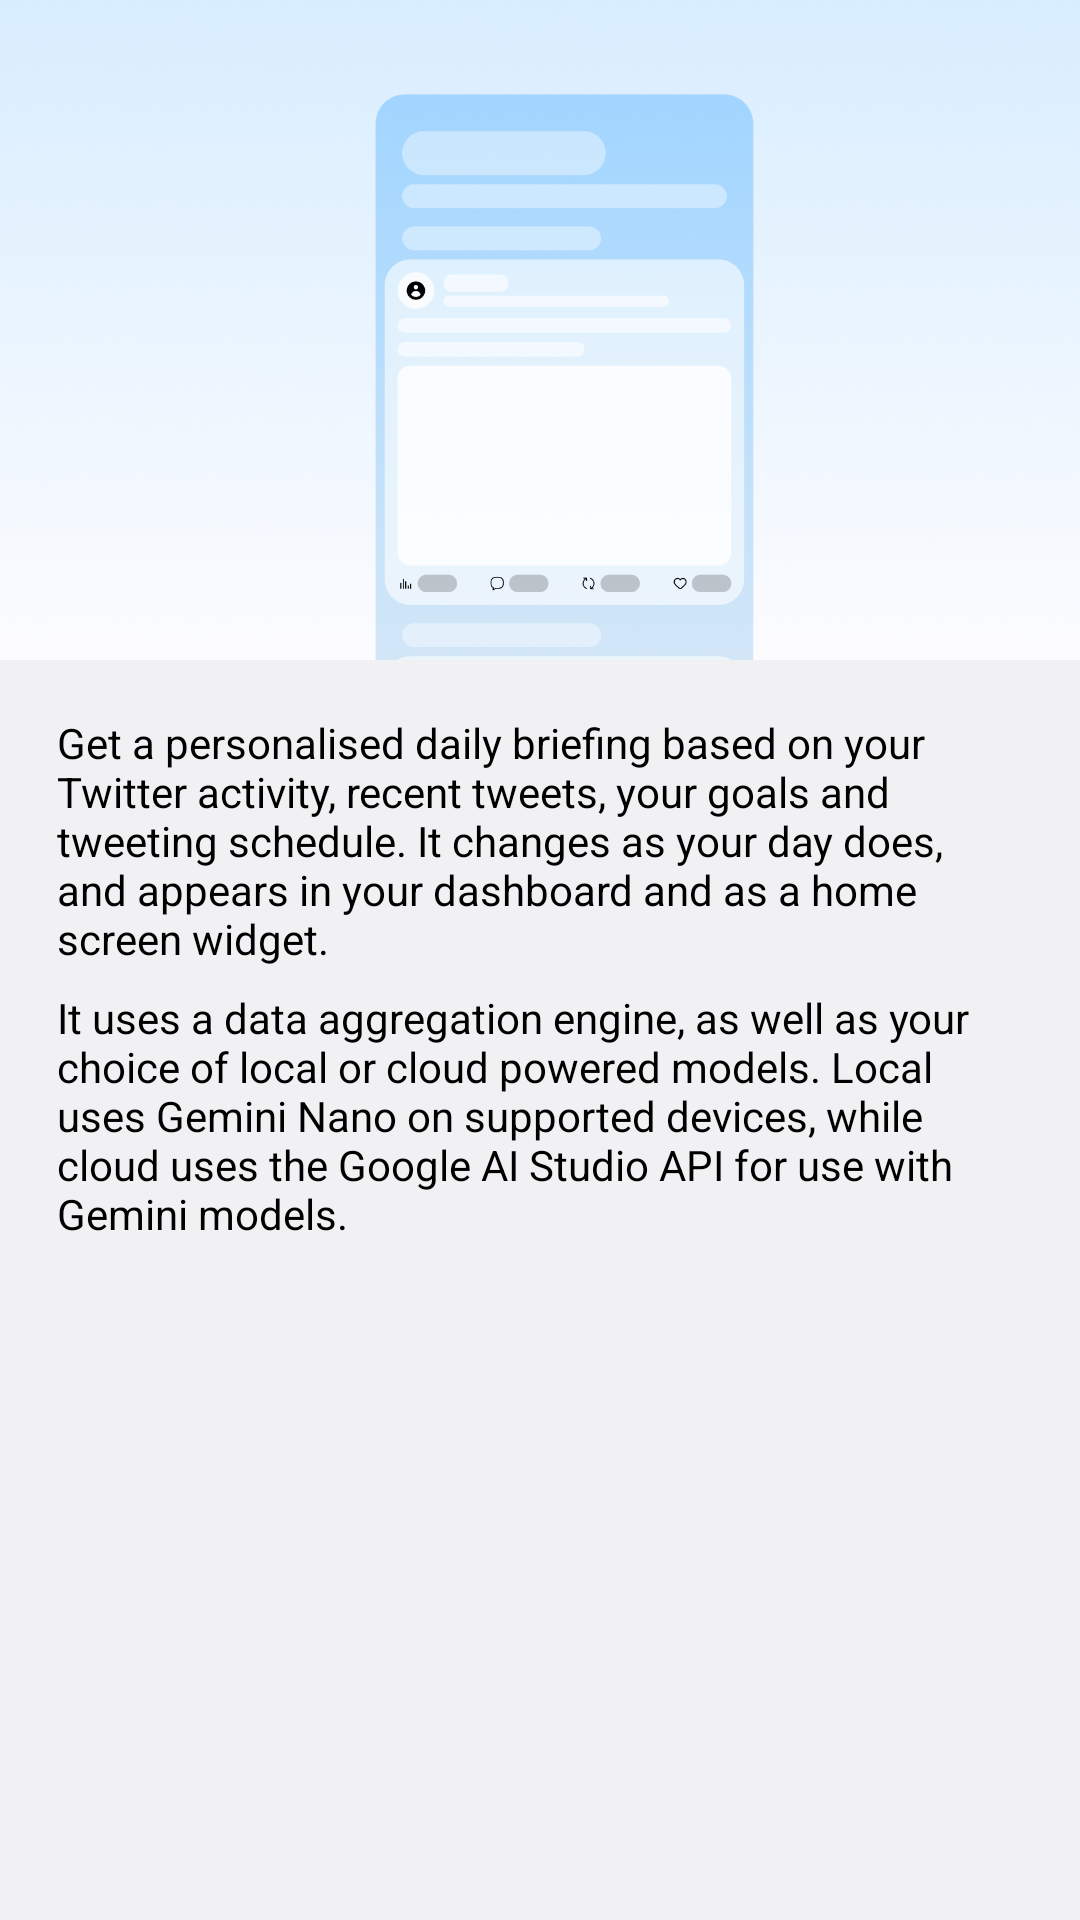

This screen was rendered from an Android layout file. Write that file and the resources it references.
<!-- AndroidManifest.xml: application theme Theme.Twidget -->
<!-- res/layout/preference_brief_intro.xml -->
<?xml version="1.0" encoding="utf-8"?>
<LinearLayout xmlns:android="http://schemas.android.com/apk/res/android"
    android:layout_width="match_parent"
    android:layout_height="wrap_content"
    android:background="@color/oneui_bg"
    android:orientation="vertical">

    <ImageView
        android:layout_width="match_parent"
        android:layout_height="220dp"
        android:background="@drawable/brief_settings_preview_background"
        android:clipToOutline="true"
        android:contentDescription="@string/brief_settings_preview_description"
        android:scaleType="centerCrop"
        android:src="@drawable/brief_settings_preview" />

    <TextView
        android:layout_width="match_parent"
        android:layout_height="wrap_content"
        android:layout_marginTop="20dp"
        android:fontFamily="sec"
        android:includeFontPadding="false"
        android:paddingStart="19dp"
        android:paddingEnd="19dp"
        android:text="@string/brief_settings_intro"
        android:textColor="@color/oneui_text_primary"
        android:textSize="14sp" />

    <TextView
        android:layout_width="match_parent"
        android:layout_height="wrap_content"
        android:layout_marginTop="10dp"
        android:fontFamily="sec"
        android:includeFontPadding="false"
        android:paddingStart="19dp"
        android:paddingEnd="19dp"
        android:text="@string/brief_settings_ai_intro"
        android:textColor="@color/oneui_text_primary"
        android:textSize="14sp" />
</LinearLayout>
<!-- resources referenced by this layout -->
<resources>
  <color name="oneui_bg">#f1f1f3</color>
  <color name="oneui_text_primary">#000000</color>
  <!-- drawable brief_settings_preview: webp bitmap (drawable-night-nodpi, 309230 bytes) -->
  <string name="brief_settings_ai_intro">It uses a data aggregation engine, as well as your choice of local or cloud powered models. Local uses Gemini Nano on supported devices, while cloud uses the Google AI Studio API for use with Gemini models.</string>
  <string name="brief_settings_intro">Get a personalised daily briefing based on your Twitter activity, recent tweets, your goals and tweeting schedule. It changes as your day does, and appears in your dashboard and as a home screen widget.</string>
  <string name="brief_settings_preview_description">Preview of a personalised Your Brief</string>
  <style name="Theme.Twidget" parent="OneUITheme">
          <item name="viewInflaterClass">com.tjg.twidget.ui.TwidgetViewInflater</item>
          <item name="android:statusBarColor">@android:color/transparent</item>
          <item name="android:navigationBarColor">@android:color/transparent</item>
          <item name="colorPrimary">@color/oneui_accent</item>
          <item name="drawerBackgroundColor">@color/oneui_drawer_bg</item>
          <item name="drawerSelectedBackgroundColor">@color/oneui_drawer_selected_bg</item>
      </style>
  <color name="oneui_accent">@color/sesl_primary_color_light</color>
  <color name="oneui_drawer_bg">#fcfcff</color>
  <color name="oneui_drawer_selected_bg">#0d010102</color>
</resources>
